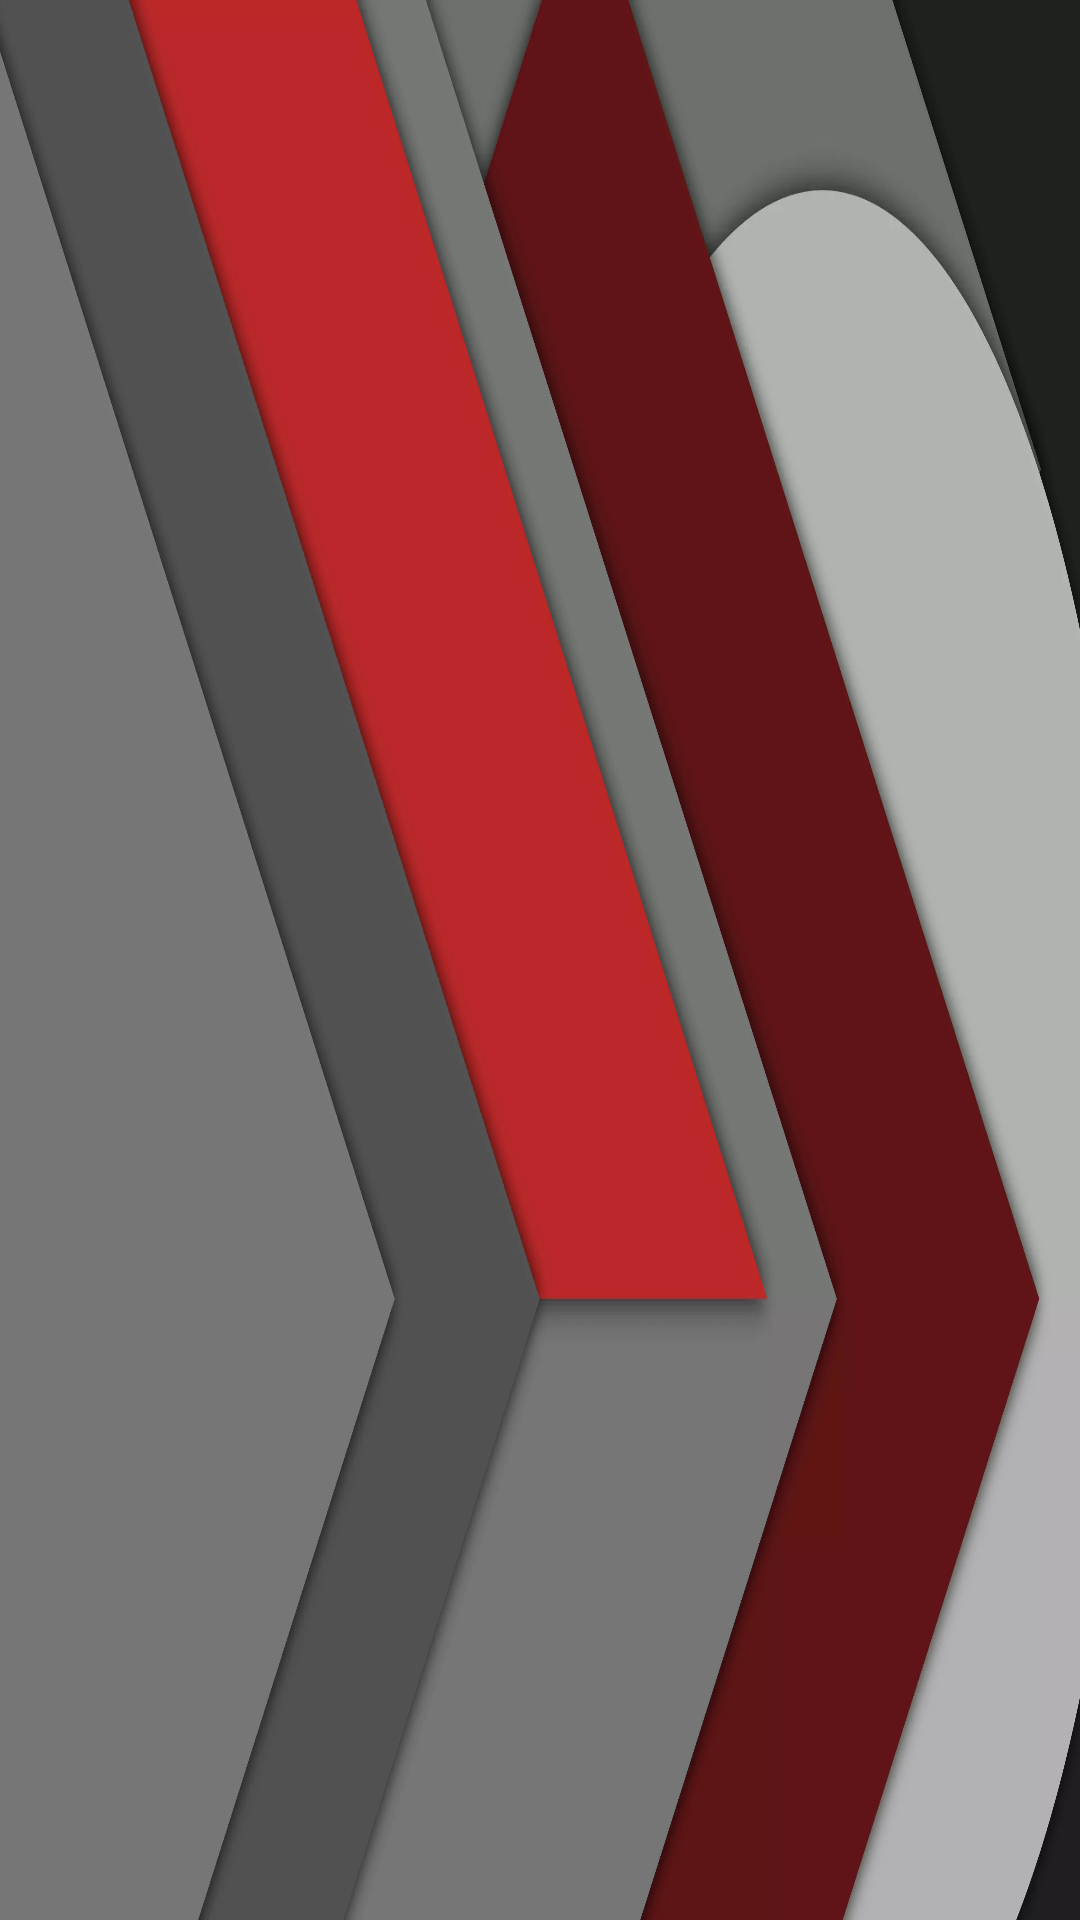

Write the Android layout XML for this screen, with the resource values it uses.
<!-- AndroidManifest.xml: application theme Theme.FACILITECPay -->
<!-- res/layout/nav_header_login.xml -->
<?xml version="1.0" encoding="utf-8"?>
<LinearLayout xmlns:android="http://schemas.android.com/apk/res/android"
    xmlns:app="http://schemas.android.com/apk/res-auto"
    android:layout_width="match_parent"
    android:layout_height="230dp"
    android:gravity="bottom"
    android:orientation="vertical"
    android:background="@drawable/fundomaterialdesign"
    android:paddingLeft="@dimen/activity_horizontal_margin"
    android:paddingTop="@dimen/activity_vertical_margin"
    android:paddingRight="@dimen/activity_horizontal_margin"
    android:paddingBottom="@dimen/activity_vertical_margin"
    android:theme="@style/ThemeOverlay.AppCompat.Dark">
</LinearLayout>
<!-- resources referenced by this layout -->
<resources>
  <!-- drawable fundomaterialdesign: webp bitmap (drawable, 38582 bytes) -->
  <style name="Theme.FACILITECPay" parent="Theme.MaterialComponents.DayNight.DarkActionBar">
          
          <item name="colorPrimary">@color/vermelhoTDP</item>
          <item name="colorPrimaryVariant">@color/cinzaPrincipal</item>
          <item name="colorOnPrimary">@color/white</item>
          
          <item name="colorSecondary">@color/vermelhoTDP</item>
          <item name="colorSecondaryVariant">@color/vermelhoSecundario</item>
          <item name="colorOnSecondary">@color/black</item>
          
          <item name="android:statusBarColor" tools:targetApi="l">?attr/colorPrimaryVariant</item>
          
      </style>
  <color name="vermelhoTDP">#5d1313</color>
  <color name="cinzaPrincipal">#3d3d3d</color>
  <color name="white">#FFFFFFFF</color>
  <color name="vermelhoSecundario">#E83C38</color>
  <color name="black">#FF000000</color>
</resources>
